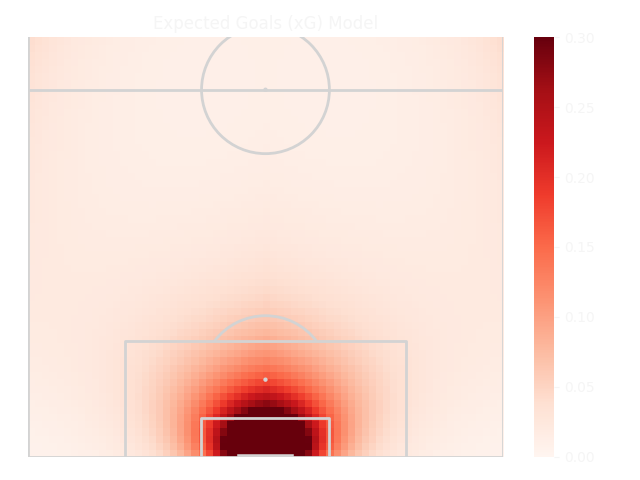

Source data for this figure (header and first rows):
, 0, 1, 2, 3, 4, 5, 6, 7, 8, 9, 10, 11, 12, 13, 14, 15, 16, 17, 18, 19, 20, 21, 22
0, 0.00502, 0.0052, 0.005431, 0.005718, 0.00607, 0.006495, 0.007007, 0.007621, 0.008356, 0.009235, 0.01029, 0.01156, 0.01308, 0.01493, 0.01716, 0.01989, 0.02322, 0.02731, 0.03235, 0.03859, 0.04634, 0.05599, 0.06801
1, 0.005684, 0.005888, 0.00615, 0.006476, 0.006874, 0.007357, 0.007937, 0.008634, 0.009467, 0.01046, 0.01166, 0.0131, 0.01483, 0.01692, 0.01947, 0.02256, 0.02635, 0.03101, 0.03676, 0.04388, 0.05274, 0.06379, 0.07761
2, 0.006391, 0.006619, 0.00691, 0.007274, 0.007719, 0.008258, 0.008906, 0.009682, 0.01061, 0.01172, 0.01306, 0.01466, 0.01658, 0.01891, 0.02173, 0.02517, 0.02936, 0.03451, 0.04086, 0.0487, 0.05843, 0.07054, 0.08564
3, 0.007136, 0.007386, 0.007706, 0.008105, 0.008594, 0.009186, 0.009898, 0.01075, 0.01177, 0.01299, 0.01445, 0.01619, 0.0183, 0.02083, 0.02389, 0.02761, 0.03213, 0.03767, 0.04445, 0.0528, 0.0631, 0.07582, 0.09156
4, 0.007913, 0.008182, 0.008528, 0.00896, 0.00949, 0.01013, 0.0109, 0.01182, 0.01292, 0.01423, 0.0158, 0.01767, 0.01992, 0.02262, 0.02587, 0.02979, 0.03456, 0.04034, 0.0474, 0.05601, 0.06653, 0.0794, 0.09512
5, 0.008717, 0.009001, 0.009369, 0.009829, 0.01039, 0.01108, 0.01189, 0.01287, 0.01404, 0.01543, 0.01708, 0.01906, 0.02141, 0.02423, 0.02761, 0.03167, 0.03656, 0.04246, 0.0496, 0.05822, 0.06865, 0.08125, 0.0964
6, 0.009539, 0.009834, 0.01022, 0.0107, 0.01129, 0.01201, 0.01287, 0.01389, 0.01511, 0.01656, 0.01828, 0.02032, 0.02274, 0.02563, 0.02907, 0.03318, 0.0381, 0.04398, 0.05102, 0.05945, 0.06951, 0.08149, 0.09568
7, 0.01037, 0.01067, 0.01107, 0.01156, 0.01217, 0.01291, 0.0138, 0.01486, 0.01611, 0.0176, 0.01935, 0.02143, 0.02388, 0.02679, 0.03024, 0.03432, 0.03916, 0.0449, 0.05171, 0.05976, 0.06924, 0.08037, 0.09335
8, 0.01121, 0.01151, 0.0119, 0.01241, 0.01303, 0.01378, 0.01469, 0.01576, 0.01703, 0.01853, 0.0203, 0.02238, 0.02482, 0.0277, 0.03109, 0.03507, 0.03976, 0.04526, 0.05171, 0.05925, 0.06803, 0.07818, 0.08983
9, 0.01204, 0.01233, 0.01272, 0.01323, 0.01385, 0.0146, 0.01551, 0.01658, 0.01785, 0.01935, 0.0211, 0.02315, 0.02555, 0.02836, 0.03164, 0.03546, 0.03992, 0.04511, 0.05113, 0.05809, 0.06608, 0.0752, 0.08551
10, 0.01286, 0.01313, 0.01352, 0.01401, 0.01462, 0.01537, 0.01626, 0.01732, 0.01857, 0.02004, 0.02175, 0.02375, 0.02607, 0.02877, 0.0319, 0.03552, 0.03971, 0.04453, 0.05007, 0.0564, 0.06358, 0.07168, 0.08071
11, 0.01366, 0.01391, 0.01427, 0.01475, 0.01534, 0.01607, 0.01694, 0.01797, 0.01918, 0.0206, 0.02225, 0.02417, 0.02639, 0.02895, 0.0319, 0.03529, 0.03917, 0.0436, 0.04863, 0.05433, 0.06072, 0.06784, 0.07569
12, 0.01443, 0.01466, 0.01499, 0.01544, 0.016, 0.0167, 0.01753, 0.01852, 0.01968, 0.02104, 0.02261, 0.02443, 0.02652, 0.02892, 0.03167, 0.0348, 0.03836, 0.04239, 0.04692, 0.05199, 0.05763, 0.06385, 0.07063
13, 0.01518, 0.01537, 0.01567, 0.01608, 0.0166, 0.01725, 0.01804, 0.01898, 0.02008, 0.02136, 0.02284, 0.02454, 0.02649, 0.02872, 0.03125, 0.03411, 0.03734, 0.04097, 0.04501, 0.0495, 0.05444, 0.05984, 0.06568
14, 0.01589, 0.01604, 0.01629, 0.01666, 0.01714, 0.01774, 0.01847, 0.01935, 0.02037, 0.02156, 0.02294, 0.02452, 0.02632, 0.02836, 0.03067, 0.03326, 0.03617, 0.03941, 0.04299, 0.04694, 0.05125, 0.05592, 0.06092
15, 0.01657, 0.01666, 0.01687, 0.01718, 0.01761, 0.01815, 0.01882, 0.01962, 0.02057, 0.02167, 0.02293, 0.02438, 0.02602, 0.02787, 0.02996, 0.03229, 0.03489, 0.03776, 0.04092, 0.04437, 0.04811, 0.05213, 0.05642
16, 0.01721, 0.01725, 0.01739, 0.01765, 0.01802, 0.0185, 0.0191, 0.01982, 0.02068, 0.02167, 0.02282, 0.02413, 0.02562, 0.02729, 0.02915, 0.03123, 0.03354, 0.03607, 0.03883, 0.04183, 0.04507, 0.04853, 0.0522
17, 0.0178, 0.01778, 0.01787, 0.01806, 0.01837, 0.01878, 0.0193, 0.01994, 0.02071, 0.0216, 0.02263, 0.0238, 0.02513, 0.02662, 0.02828, 0.03012, 0.03215, 0.03437, 0.03678, 0.03938, 0.04217, 0.04514, 0.04828
18, 0.01836, 0.01827, 0.0183, 0.01842, 0.01866, 0.019, 0.01944, 0.02, 0.02067, 0.02145, 0.02237, 0.02341, 0.02458, 0.0259, 0.02736, 0.02898, 0.03075, 0.03269, 0.03478, 0.03703, 0.03943, 0.04198, 0.04465
19, 0.01888, 0.01872, 0.01868, 0.01873, 0.0189, 0.01916, 0.01952, 0.01999, 0.02057, 0.02125, 0.02204, 0.02295, 0.02398, 0.02514, 0.02642, 0.02783, 0.02937, 0.03105, 0.03286, 0.0348, 0.03686, 0.03904, 0.04132
20, 0.01936, 0.01913, 0.01901, 0.019, 0.01908, 0.01927, 0.01955, 0.01994, 0.02042, 0.021, 0.02168, 0.02246, 0.02335, 0.02435, 0.02546, 0.02669, 0.02802, 0.02947, 0.03103, 0.03269, 0.03446, 0.03632, 0.03827
21, 0.0198, 0.0195, 0.0193, 0.01922, 0.01923, 0.01934, 0.01954, 0.01984, 0.02022, 0.0207, 0.02128, 0.02194, 0.02271, 0.02356, 0.02452, 0.02557, 0.02671, 0.02796, 0.02929, 0.03072, 0.03223, 0.03382, 0.03548
22, 0.02021, 0.01983, 0.01956, 0.0194, 0.01933, 0.01936, 0.01949, 0.0197, 0.02, 0.02038, 0.02085, 0.02141, 0.02205, 0.02277, 0.02358, 0.02448, 0.02546, 0.02652, 0.02766, 0.02887, 0.03016, 0.03152, 0.03294
23, 0.02058, 0.02012, 0.01978, 0.01954, 0.0194, 0.01936, 0.0194, 0.01953, 0.01975, 0.02004, 0.02041, 0.02086, 0.02139, 0.022, 0.02268, 0.02343, 0.02426, 0.02516, 0.02613, 0.02716, 0.02826, 0.02942, 0.03063
24, 0.02093, 0.02039, 0.01997, 0.01966, 0.01945, 0.01933, 0.01929, 0.01934, 0.01947, 0.01968, 0.01996, 0.02032, 0.02074, 0.02124, 0.0218, 0.02243, 0.02312, 0.02388, 0.0247, 0.02557, 0.02651, 0.02749, 0.02852
25, 0.02126, 0.02064, 0.02014, 0.01975, 0.01947, 0.01927, 0.01916, 0.01914, 0.01919, 0.01932, 0.01951, 0.01978, 0.02011, 0.0205, 0.02096, 0.02147, 0.02205, 0.02268, 0.02337, 0.02411, 0.0249, 0.02573, 0.02661
26, 0.02156, 0.02086, 0.02029, 0.01982, 0.01946, 0.0192, 0.01902, 0.01892, 0.0189, 0.01895, 0.01906, 0.01925, 0.01949, 0.01979, 0.02016, 0.02057, 0.02104, 0.02156, 0.02214, 0.02275, 0.02342, 0.02412, 0.02487
27, 0.02184, 0.02106, 0.02041, 0.01988, 0.01945, 0.01911, 0.01887, 0.0187, 0.01861, 0.01858, 0.01863, 0.01873, 0.0189, 0.01912, 0.01939, 0.01972, 0.0201, 0.02052, 0.02099, 0.02151, 0.02206, 0.02266, 0.02329
28, 0.02211, 0.02125, 0.02053, 0.01992, 0.01942, 0.01902, 0.01871, 0.01847, 0.01831, 0.01822, 0.0182, 0.01824, 0.01833, 0.01848, 0.01867, 0.01892, 0.01922, 0.01956, 0.01994, 0.02036, 0.02082, 0.02132, 0.02186
29, 0.02237, 0.02143, 0.02063, 0.01996, 0.01939, 0.01892, 0.01854, 0.01825, 0.01803, 0.01788, 0.01779, 0.01776, 0.01779, 0.01787, 0.018, 0.01817, 0.0184, 0.01866, 0.01896, 0.01931, 0.01969, 0.02011, 0.02056
30, 0.02262, 0.02161, 0.02073, 0.01998, 0.01935, 0.01882, 0.01838, 0.01803, 0.01775, 0.01754, 0.01739, 0.01731, 0.01728, 0.01729, 0.01736, 0.01748, 0.01763, 0.01783, 0.01807, 0.01834, 0.01866, 0.019, 0.01938
31, 0.02287, 0.02177, 0.02083, 0.02001, 0.01932, 0.01873, 0.01823, 0.01782, 0.01748, 0.01722, 0.01702, 0.01688, 0.01679, 0.01676, 0.01677, 0.01683, 0.01693, 0.01707, 0.01725, 0.01746, 0.01771, 0.01799, 0.01831
32, 0.02312, 0.02194, 0.02092, 0.02004, 0.01929, 0.01864, 0.01808, 0.01762, 0.01723, 0.01692, 0.01667, 0.01648, 0.01634, 0.01626, 0.01622, 0.01623, 0.01628, 0.01636, 0.01649, 0.01665, 0.01685, 0.01708, 0.01734
33, 0.02337, 0.02212, 0.02103, 0.02008, 0.01926, 0.01855, 0.01795, 0.01743, 0.017, 0.01663, 0.01634, 0.0161, 0.01592, 0.01579, 0.01571, 0.01567, 0.01568, 0.01572, 0.0158, 0.01591, 0.01606, 0.01625, 0.01646
34, 0.02363, 0.0223, 0.02113, 0.02012, 0.01924, 0.01848, 0.01783, 0.01726, 0.01678, 0.01637, 0.01603, 0.01575, 0.01553, 0.01536, 0.01524, 0.01516, 0.01512, 0.01513, 0.01517, 0.01524, 0.01535, 0.01549, 0.01566
35, 0.0239, 0.02249, 0.02125, 0.02018, 0.01924, 0.01842, 0.01772, 0.01711, 0.01658, 0.01613, 0.01575, 0.01543, 0.01517, 0.01497, 0.01481, 0.01469, 0.01462, 0.01458, 0.01459, 0.01463, 0.0147, 0.0148, 0.01494
36, 0.02419, 0.02269, 0.02138, 0.02024, 0.01925, 0.01838, 0.01762, 0.01697, 0.0164, 0.01591, 0.01549, 0.01514, 0.01484, 0.0146, 0.01441, 0.01426, 0.01416, 0.01409, 0.01406, 0.01407, 0.01411, 0.01418, 0.01429
37, 0.02449, 0.02291, 0.02153, 0.02033, 0.01927, 0.01835, 0.01755, 0.01685, 0.01624, 0.01572, 0.01526, 0.01487, 0.01455, 0.01427, 0.01405, 0.01387, 0.01374, 0.01364, 0.01358, 0.01356, 0.01358, 0.01362, 0.0137
38, 0.02481, 0.02315, 0.0217, 0.02043, 0.01932, 0.01835, 0.0175, 0.01675, 0.01611, 0.01554, 0.01506, 0.01464, 0.01428, 0.01397, 0.01372, 0.01352, 0.01336, 0.01324, 0.01315, 0.01311, 0.01309, 0.01311, 0.01317
39, 0.02515, 0.02341, 0.02189, 0.02055, 0.01938, 0.01836, 0.01747, 0.01668, 0.01599, 0.0154, 0.01488, 0.01443, 0.01404, 0.01371, 0.01343, 0.0132, 0.01301, 0.01287, 0.01276, 0.01269, 0.01266, 0.01266, 0.01269
40, 0.02552, 0.0237, 0.0221, 0.0207, 0.01947, 0.0184, 0.01746, 0.01663, 0.01591, 0.01527, 0.01472, 0.01424, 0.01383, 0.01347, 0.01317, 0.01292, 0.01271, 0.01254, 0.01241, 0.01232, 0.01227, 0.01225, 0.01226
41, 0.02593, 0.02401, 0.02233, 0.02087, 0.01958, 0.01846, 0.01747, 0.0166, 0.01584, 0.01518, 0.01459, 0.01409, 0.01365, 0.01326, 0.01294, 0.01266, 0.01243, 0.01225, 0.0121, 0.01199, 0.01192, 0.01188, 0.01187
42, 0.02636, 0.02435, 0.0226, 0.02107, 0.01972, 0.01855, 0.01751, 0.0166, 0.01581, 0.01511, 0.01449, 0.01396, 0.01349, 0.01309, 0.01274, 0.01244, 0.0122, 0.01199, 0.01183, 0.0117, 0.01161, 0.01155, 0.01153
43, 0.02683, 0.02473, 0.0229, 0.0213, 0.01989, 0.01866, 0.01758, 0.01663, 0.01579, 0.01506, 0.01442, 0.01386, 0.01337, 0.01294, 0.01257, 0.01226, 0.01199, 0.01177, 0.01158, 0.01144, 0.01133, 0.01126, 0.01123
44, 0.02735, 0.02515, 0.02323, 0.02156, 0.02009, 0.0188, 0.01768, 0.01668, 0.01581, 0.01505, 0.01437, 0.01378, 0.01327, 0.01282, 0.01243, 0.0121, 0.01181, 0.01157, 0.01137, 0.01122, 0.0111, 0.01101, 0.01096
45, 0.02791, 0.02561, 0.02361, 0.02185, 0.02032, 0.01898, 0.0178, 0.01677, 0.01586, 0.01506, 0.01436, 0.01374, 0.0132, 0.01273, 0.01232, 0.01197, 0.01166, 0.01141, 0.0112, 0.01102, 0.01089, 0.01079, 0.01073
46, 0.02852, 0.02611, 0.02402, 0.02219, 0.02059, 0.01919, 0.01796, 0.01688, 0.01593, 0.0151, 0.01437, 0.01372, 0.01316, 0.01267, 0.01224, 0.01187, 0.01155, 0.01128, 0.01105, 0.01086, 0.01072, 0.01061, 0.01053
47, 0.02918, 0.02667, 0.02448, 0.02256, 0.02089, 0.01943, 0.01815, 0.01703, 0.01604, 0.01517, 0.0144, 0.01373, 0.01315, 0.01263, 0.01218, 0.01179, 0.01146, 0.01117, 0.01093, 0.01073, 0.01057, 0.01045, 0.01036
48, 0.02991, 0.02727, 0.02498, 0.02298, 0.02124, 0.01972, 0.01838, 0.01721, 0.01618, 0.01527, 0.01447, 0.01377, 0.01316, 0.01262, 0.01216, 0.01175, 0.0114, 0.01109, 0.01084, 0.01063, 0.01046, 0.01032, 0.01023
49, 0.0307, 0.02794, 0.02554, 0.02345, 0.02163, 0.02004, 0.01864, 0.01742, 0.01635, 0.0154, 0.01457, 0.01385, 0.01321, 0.01265, 0.01216, 0.01173, 0.01136, 0.01105, 0.01078, 0.01055, 0.01037, 0.01023, 0.01012
50, 0.03155, 0.02866, 0.02615, 0.02397, 0.02207, 0.0204, 0.01895, 0.01767, 0.01655, 0.01557, 0.01471, 0.01395, 0.01328, 0.0127, 0.01219, 0.01174, 0.01136, 0.01103, 0.01074, 0.01051, 0.01031, 0.01016, 0.01004
51, 0.03249, 0.02946, 0.02683, 0.02454, 0.02255, 0.02082, 0.0193, 0.01797, 0.0168, 0.01577, 0.01487, 0.01408, 0.01339, 0.01278, 0.01225, 0.01178, 0.01138, 0.01103, 0.01074, 0.01049, 0.01028, 0.01012, 0.009991
52, 0.03351, 0.03033, 0.02757, 0.02518, 0.02309, 0.02128, 0.01969, 0.0183, 0.01708, 0.01601, 0.01507, 0.01425, 0.01353, 0.01289, 0.01234, 0.01185, 0.01143, 0.01107, 0.01076, 0.0105, 0.01028, 0.0101, 0.009968
53, 0.03461, 0.03128, 0.02838, 0.02588, 0.02369, 0.02179, 0.02013, 0.01868, 0.01741, 0.01629, 0.01531, 0.01445, 0.0137, 0.01304, 0.01246, 0.01195, 0.01151, 0.01113, 0.01081, 0.01053, 0.0103, 0.01012, 0.009972
54, 0.03582, 0.03231, 0.02928, 0.02664, 0.02436, 0.02236, 0.02063, 0.01911, 0.01778, 0.01661, 0.01559, 0.01469, 0.01391, 0.01321, 0.01261, 0.01208, 0.01162, 0.01123, 0.01089, 0.0106, 0.01036, 0.01016, 0.01
55, 0.03714, 0.03344, 0.03025, 0.02749, 0.02509, 0.023, 0.02118, 0.01959, 0.0182, 0.01698, 0.01591, 0.01497, 0.01415, 0.01343, 0.0128, 0.01225, 0.01177, 0.01135, 0.01099, 0.01069, 0.01044, 0.01023, 0.01006
56, 0.03857, 0.03468, 0.03132, 0.02842, 0.02589, 0.0237, 0.02179, 0.02012, 0.01867, 0.01739, 0.01627, 0.01529, 0.01443, 0.01368, 0.01302, 0.01244, 0.01194, 0.01151, 0.01113, 0.01081, 0.01055, 0.01033, 0.01015
57, 0.04013, 0.03603, 0.03249, 0.02943, 0.02678, 0.02447, 0.02247, 0.02072, 0.01919, 0.01785, 0.01668, 0.01565, 0.01475, 0.01397, 0.01328, 0.01267, 0.01215, 0.01169, 0.0113, 0.01097, 0.01069, 0.01045, 0.01027
58, 0.04183, 0.0375, 0.03377, 0.03055, 0.02775, 0.02533, 0.02322, 0.02138, 0.01977, 0.01837, 0.01714, 0.01606, 0.01512, 0.0143, 0.01357, 0.01294, 0.01239, 0.01191, 0.0115, 0.01115, 0.01086, 0.01061, 0.01041
59, 0.04369, 0.03911, 0.03517, 0.03177, 0.02882, 0.02627, 0.02404, 0.02211, 0.02042, 0.01895, 0.01766, 0.01653, 0.01554, 0.01467, 0.01391, 0.01325, 0.01267, 0.01217, 0.01174, 0.01137, 0.01106, 0.0108, 0.01059
... 8 more rows
